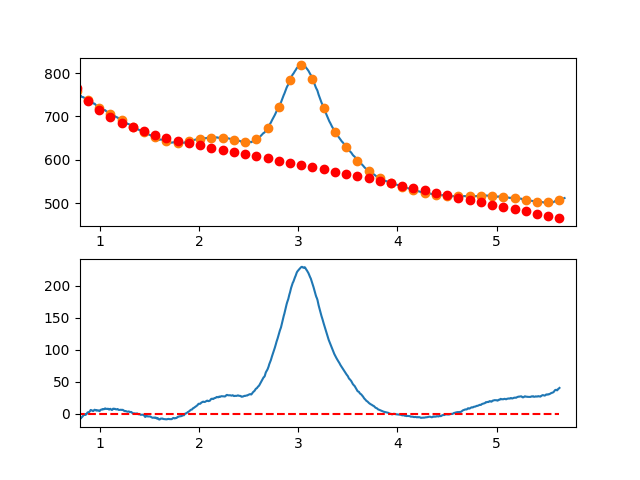

Data behind this chart, as committed beside it:
7.660095065371018697e-01, -6.286404365787348070e+00
7.716692588143090337e-01, -7.276146409131797554e+00
7.773290110915161977e-01, -7.602392544759140947e+00
7.829887633687233617e-01, -8.088829773121233302e+00
7.886485156459305257e-01, -5.644145094669738683e+00
7.943082679231376897e-01, -5.145025509856282042e+00
7.999680202003448537e-01, -5.407158019132566551e+00
8.056277724775520177e-01, -7.588229622950279918e+00
8.112875247547591817e-01, -5.807927321761326311e+00
8.169472770319663457e-01, -5.582938116016975982e+00
8.226070293091735097e-01, -4.728949006169500535e+00
8.282667815863807848e-01, -3.647646992669706378e+00
8.339265338635878377e-01, -2.231719075969976984e+00
8.395862861407951128e-01, -1.930852256521802701e+00
8.452460384180022768e-01, -1.294733534776923989e+00
8.509057906952094408e-01, -9.250499111871022251e-01
8.565655429724164938e-01, -1.732488386203613118e+00
8.622252952496237688e-01, -4.417359602784927120e-01
8.678850475268309328e-01, -2.384796338632213519e-01
8.735447998040380968e-01, 1.827593592590460503e+00
8.792045520812451498e-01, 2.488796718630396754e+00
8.848643043584524248e-01, 2.237442743805786449e+00
8.905240566356595888e-01, 2.432844667664198823e+00
8.961838089128667528e-01, 3.432315489754387272e+00
9.018435611900738058e-01, 4.593168209624650444e+00
9.075033134672810808e-01, 6.073715826822990493e+00
9.131630657444882448e-01, 5.826271340897960727e+00
9.188228180216954089e-01, 5.304147751398090804e+00
9.244825702989024618e-01, 5.158658057871093661e+00
9.301423225761097369e-01, 4.332115259865872758e+00
9.358020748533169009e-01, 4.523832356930483911e+00
9.414618271305239539e-01, 5.609122348613254871e+00
9.471215794077312289e-01, 6.393298234462463370e+00
9.527813316849383929e-01, 6.037673014026609053e+00
9.584410839621455569e-01, 5.831559686853665880e+00
9.641008362393528319e-01, 5.016271252492629174e+00
9.697605885165598849e-01, 5.517120710491099089e+00
9.754203407937670489e-01, 5.331421060397701694e+00
9.810800930709743239e-01, 5.669485301760801121e+00
9.867398453481812659e-01, 4.885626434128425899e+00
9.923995976253885409e-01, 4.703157457049087498e+00
9.980593499025957049e-01, 4.240366342275024181e+00
1.003719102179802869e+00, 5.823440950372969382e+00
1.009378854457010144e+00, 6.346544114113498836e+00
1.015038606734217197e+00, 6.451838666267235567e+00
1.020698359011424472e+00, 6.685487439605026339e+00
1.026358111288631525e+00, 7.487653266897268622e+00
1.032017863565838578e+00, 7.020498980914680942e+00
1.037677615843045853e+00, 7.253187414427657131e+00
1.043337368120253128e+00, 7.198881400207369552e+00
1.048997120397460181e+00, 8.166743771024130183e+00
1.054656872674667456e+00, 8.488937359648616621e+00
1.060316624951874509e+00, 7.829624998851159035e+00
1.065976377229081784e+00, 7.708969521402991631e+00
1.071636129506288837e+00, 7.813133760074151724e+00
1.077295881783495890e+00, 7.650280547635475159e+00
1.082955634060703165e+00, 7.990572716858082458e+00
1.088615386337910440e+00, 7.112173100511995472e+00
1.094275138615117493e+00, 6.634244531367698983e+00
1.099934890892324768e+00, 7.300949842196587269e+00
1.105594643169532043e+00, 7.891451865768544849e+00
... 809 more rows
